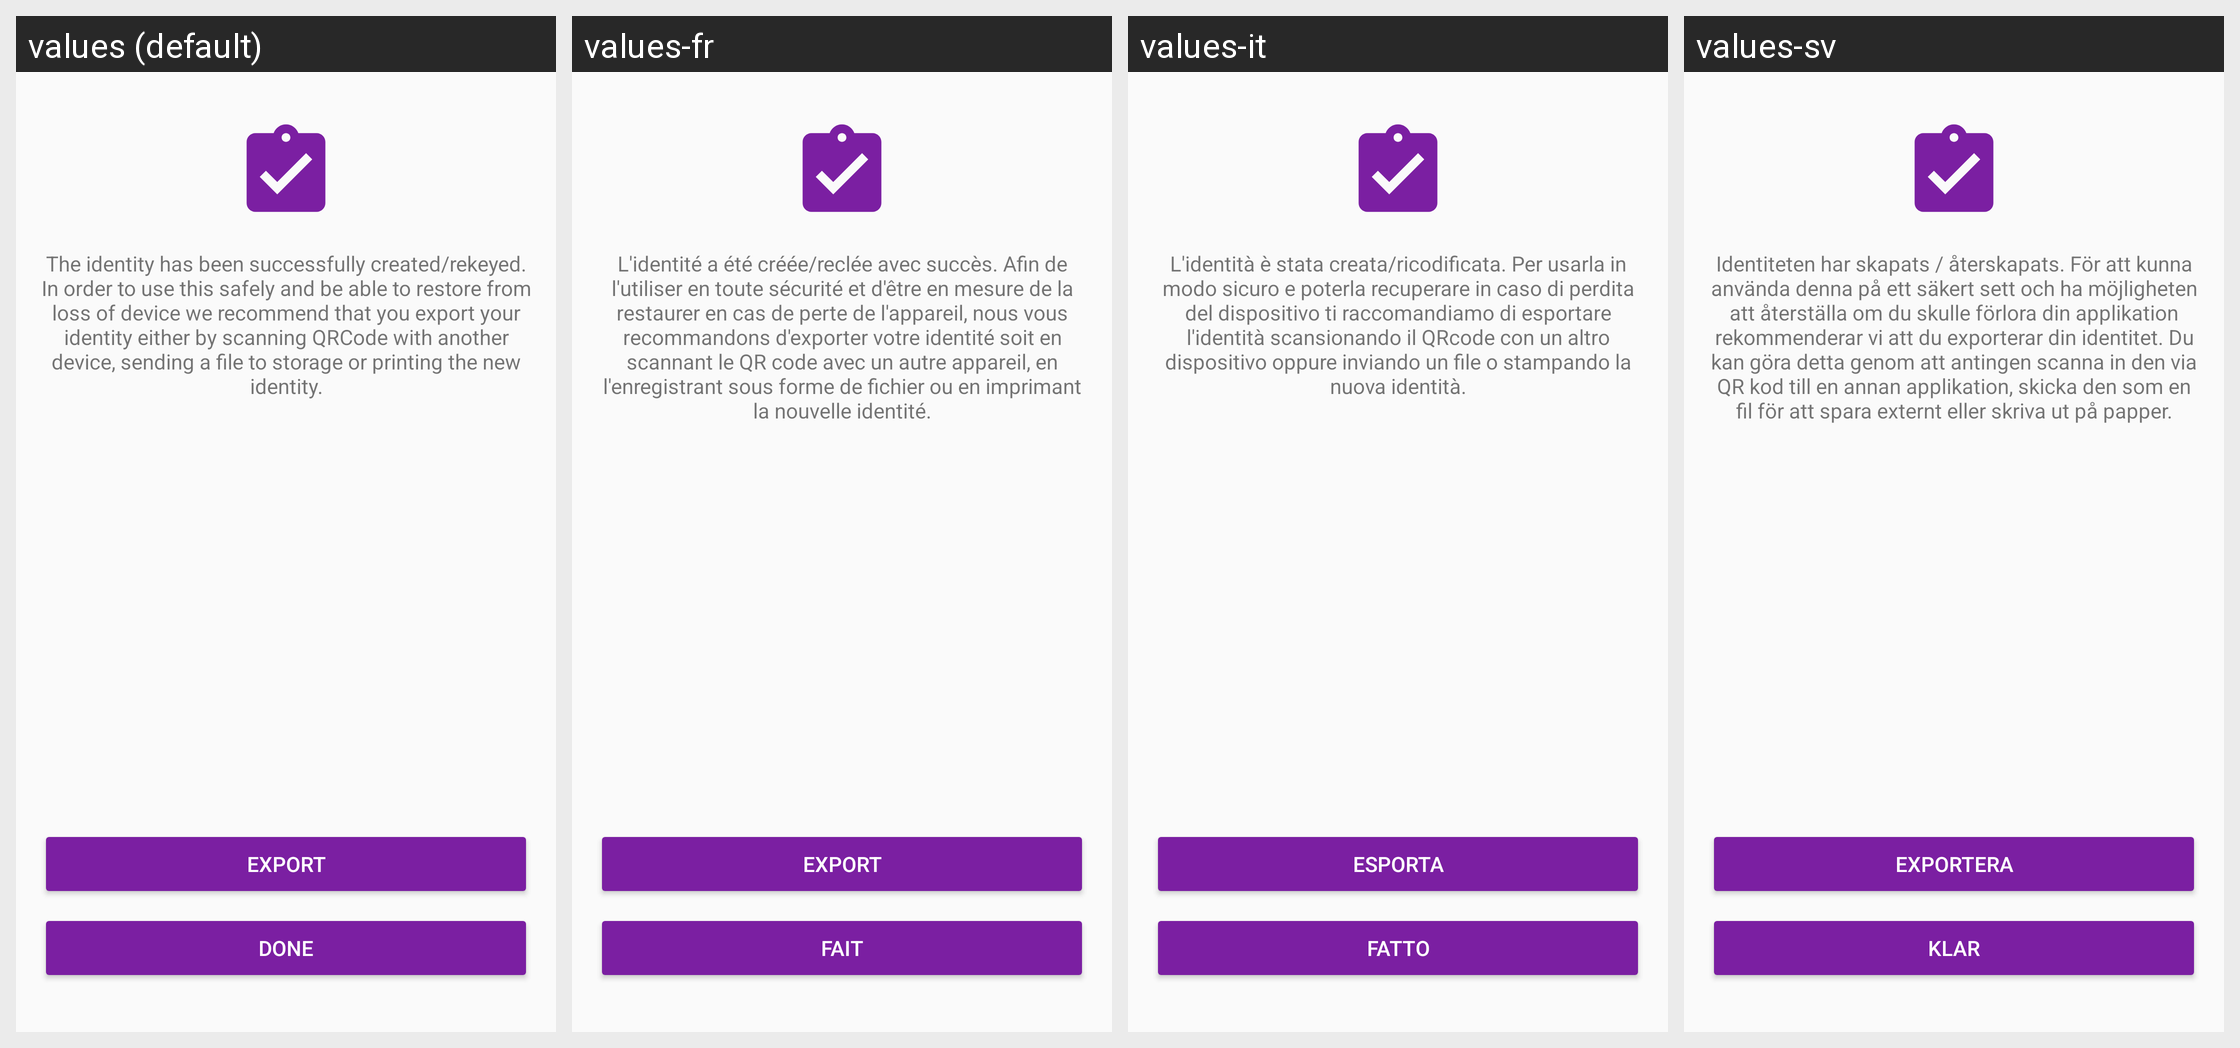

The same Android screen rendered under several of its app's locales, left to right. List the strings drawn on it with the default value and each locale's translation.
Android screen res/layout/activity_new_identity_done.xml rendered under 4 locales, left to right: values (default), values-fr, values-it, values-sv. Device: Nexus 5 (rendered at 1080×1920; each locale shown at half size, 540×960, under a caption strip naming it); theme AppTheme.
Other locales in the repository, not shown: values-ar, values-ca, values-cs, values-de, values-es, values-fi, values-he, values-hi, values-hu, values-id, values-ja, values-ko, values-nl, values-no, values-pl, values-pt, values-ru, values-sl, values-zh.
Strings drawn on this screen, with the default value and each locale's value (text and hints the layout hard-codes, and strings that could not be matched under every locale, appear in the picture but are not listed):

new_identity_done_message
  values: The identity has been successfully created/rekeyed. In order to use this safely and be able to restore from loss of device we recommend that you export your identity either by scanning QRCode with another device, sending a file to storage or printing the new identity.
  values-fr: L'identité a été créée/reclée avec succès. Afin de l'utiliser en toute sécurité et d'être en mesure de la restaurer en cas de perte de l'appareil, nous vous recommandons d'exporter votre identité soit en scannant le QR code avec un autre appareil, en l'enregistrant sous forme de fichier ou en imprimant la nouvelle identité.
  values-it: L'identità è stata creata/ricodificata. Per usarla in modo sicuro e poterla recuperare in caso di perdita del dispositivo ti raccomandiamo di esportare l'identità scansionando il QRcode con un altro dispositivo oppure inviando un file o stampando la nuova identità.
  values-sv: Identiteten har skapats / återskapats. För att kunna använda denna på ett säkert sett och ha möjligheten att återställa om du skulle förlora din applikation rekommenderar vi att du exporterar din identitet. Du kan göra detta genom att antingen scanna in den via QR kod till en annan applikation, skicka den som en fil för att spara externt eller skriva ut på papper.

button_new_identity_done_export
  values: Export
  values-fr: Export
  values-it: Esporta
  values-sv: Exportera

button_new_identity_done
  values: Done
  values-fr: Fait
  values-it: Fatto
  values-sv: Klar
